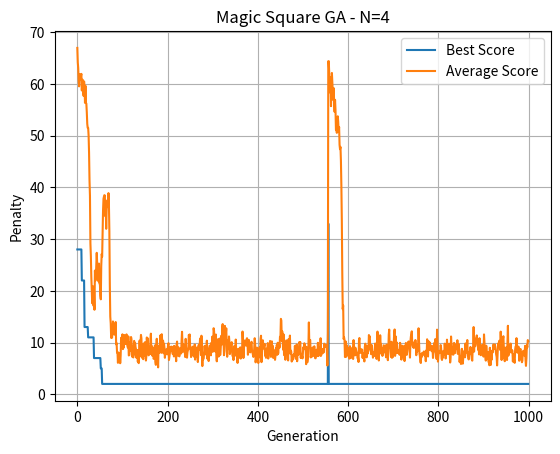

Python code for this plot:
import random
import numpy as np

# Calculate the "magic constant" that each row, column, and diagonal must sum to
def magic_constant(n):
    return n * (n**2 + 1) // 2

# Convert a flat list of n^2 numbers into an n x n matrix
def to_matrix(individual, n):
    return np.array(individual).reshape((n, n))

# Check if a given square is a valid magic square
def is_valid_magic_square(square, n):
    mtx = to_matrix(square, n)
    target = magic_constant(n)

    for i in range(n):
        if np.sum(mtx[i, :]) != target or np.sum(mtx[:, i]) != target:
            return False
    if np.sum(np.diag(mtx)) != target or np.sum(np.diag(np.fliplr(mtx))) != target:
        return False
    if sorted(mtx.flatten()) != list(range(1, n ** 2 + 1)):
        return False
    return True

# Evaluate how "good" a given individual is by computing its penalty (lower is better)
def fitness(individual, n):
    mtx = to_matrix(individual, n)         # Convert to matrix
    target = magic_constant(n)             # Expected sum for rows/columns/diagonals
    penalty = 0                            # Initialize penalty score

    # Penalize deviations from the target sum in rows and columns
    for i in range(n):
        penalty += abs(np.sum(mtx[i, :]) - target)    # Row i
        penalty += abs(np.sum(mtx[:, i]) - target)    # Column i

    # Penalize deviations in both diagonals
    penalty += abs(np.sum(np.diag(mtx)) - target)             # Main diagonal
    penalty += abs(np.sum(np.diag(np.fliplr(mtx))) - target)  # Anti-diagonal

    # Penalize if not all values from 1 to n^2 appear (i.e., duplicates or missing values)
    if len(set(individual)) != n ** 2:
        penalty += 1000
        print("Duplicate or missing values detected.")

    return -penalty  # Return negative penalty: higher fitness is better

# Generate a random individual (a shuffled list of numbers from 1 to n^2)
def create_individual(n):
    individual = list(range(1, n**2 + 1))
    random.shuffle(individual)
    # print(to_matrix(individual, n))
    # print("fitness:")
    # print(fitness(individual, n))
    return individual

# Randomly mutate an individual by swapping two or more elements
def mutate(individual, n):
    # Occasionally do a stronger mutation (3 swaps instead of 1)
    swaps = 3 if random.random() < 0.1 else 1
    for _ in range(swaps):
        i, j = random.sample(range(len(individual)), 2)
        individual[i], individual[j] = individual[j], individual[i]


# Perform crossover between two parents using Order Crossover (OX)
def crossover(parent1, parent2):
    size = len(parent1)
    start, end = sorted(random.sample(range(size), 2))
    child = [None] * size

    # Copy a segment from parent1
    child[start:end] = parent1[start:end]

    # Fill the rest from parent2 in order
    fill_values = [x for x in parent2 if x not in child]
    idx = 0
    for i in range(size):
        if child[i] is None:
            child[i] = fill_values[idx]
            idx += 1
    return child

# Select the best individual from a random sample of k individuals (tournament selection)
def select(population, fitnesses, k=3):
    selected = random.choices(list(zip(population, fitnesses)), k=k)
    return max(selected, key=lambda x: x[1])[0]

# Main genetic algorithm loop
def genetic_algorithm(n, population_size=100, generations=1000, stagnation_limit=500):
    best_gen1_solution = None
    eval_calls = 0
    best_scores = []
    avg_scores = []
    gen_found = None

   
    mutation_rate = 0.2 # Probability of mutation
    # Create initial random population
    population = []
    for i in range(population_size):
        #print("individual:", i)
        population.append(create_individual(n))

    best_solution = None
    best_score = float('-inf')
    stagnation_counter = 0

    for gen in range(generations):
        # Evaluate fitness for entire population for statistical data
        fitnesses = [fitness(ind, n) for ind in population]
        eval_calls += len(population) # Count evaluations
        
        # Find the best individual in current generation
        gen_best_score = max(fitnesses)
        gen_best_individual = population[fitnesses.index(gen_best_score)]
        avg_score = sum(fitnesses) / len(fitnesses)
        
        best_scores.append(-gen_best_score)  # Convert back to penalty for clearer plotting
        avg_scores.append(-avg_score)


        # store the best solution from the first generation
        if gen == 0:
            best_gen1_solution = gen_best_individual.copy()
        if gen_best_score == 0 and gen_found is None:
            gen_found = gen  # Record when perfect solution was found
        # Update best-ever solution
        if gen_best_score > best_score:
            best_score = gen_best_score
            best_solution = gen_best_individual
            stagnation_counter = 0  # Reset stagnation counter
        else:
            stagnation_counter += 1

        # Stop early if perfect solution is found
        if best_score == 0 and is_valid_magic_square(best_solution, n):
            # print(f"✅ Valid magic square found at generation {gen} this printing from function")
            # #print the square
            # print(to_matrix(best_solution, n))
            # #print the correct statistics
            # print(f"Final Score: {-best_score}")
            # print(f"Final Evaluation Calls: {eval_calls}")
            
            return {
                'generation': gen,
                'best_solution': best_solution,
                'best_score': -best_score,
                'best_scores': best_scores,
                'avg_scores': avg_scores,
                'eval_calls': eval_calls,
                'gen_found': gen,
                'best_gen1': best_gen1_solution
            }
            break

        # Print progress every 100 generations
        if gen % 100 == 0:
            print(f"Generation {gen}: best score = {-best_score}")

        # return the best solution every 500 generations
        if gen % 500 == 0:
            yield {
                'generation': gen,
                'best_solution': best_solution,
                'best_score': -best_score,
                'best_scores': best_scores,
                'avg_scores': avg_scores,
                'eval_calls': eval_calls,
                'gen_found': gen_found,
                'best_gen1': best_gen1_solution
            }

        # If there's no improvement for many generations, reset the population
        if stagnation_counter >= stagnation_limit:
            print(f"Resetting population due to stagnation at generation {gen}")
            population = [create_individual(n) for _ in range(population_size)]
            stagnation_counter = 0
            continue

       # Create next generation with elitism: preserve the best individual
        next_gen = [best_solution.copy()]
        while len(next_gen) < population_size:
            p1 = select(population, fitnesses)
            p2 = select(population, fitnesses)
            while p1 == p2:
                p2 = select(population, fitnesses)
            child = crossover(p1, p2)
            if random.random() < mutation_rate:
                mutate(child, n)
            next_gen.append(child)
        
      


        population = next_gen  # Move to next generation

      # Return best solution and its (positive) score
    return {
    'generation': generations,
    'best_solution': best_solution,
    'best_score': -best_score,
    'best_scores': best_scores,
    'avg_scores': avg_scores,
    'eval_calls': eval_calls,
    'gen_found': gen_found,
    'best_gen1': best_gen1_solution
}


# Run the genetic algorithm with a given N
if __name__ == "__main__":
    import matplotlib.pyplot as plt

    N = 4
    print(f"\n🎯 Running genetic algorithm for N = {N}...\n")

    result_gen = genetic_algorithm(N)
    snapshots = []

    try:
        while True:
            snapshot = next(result_gen)
            print(f"📊 Generation {snapshot['generation']}")
            print(f"Best Score: {snapshot['best_score']}")
            print(f"Evaluation Calls: {snapshot['eval_calls']}")
            print(f"Generation Found: {snapshot['gen_found']}")
            print("Current Best Magic Square:")
            print(to_matrix(snapshot['best_solution'], N))
            print("-" * 40)
            snapshots.append(snapshot)
    except StopIteration as stop:
        if stop.value:  # Early return happened
            snapshots.append(stop.value)

    # Final snapshot (either last yield or early return)
    final = snapshots[-1]

    print("\n✅ Final Results:")
    print(f"Final Score: {final['best_score']}")
    print(f"Final Evaluation Calls: {final['eval_calls']}")
    print(f"Best Magic Square Found:")
    print(to_matrix(final['best_solution'], N))

    # Plotting
    plt.plot(final['best_scores'], label='Best Score')
    plt.plot(final['avg_scores'], label='Average Score')
    plt.xlabel("Generation")
    plt.ylabel("Penalty")
    plt.title(f"Magic Square GA - N={N}")
    plt.legend()
    plt.grid(True)
    plt.show()
